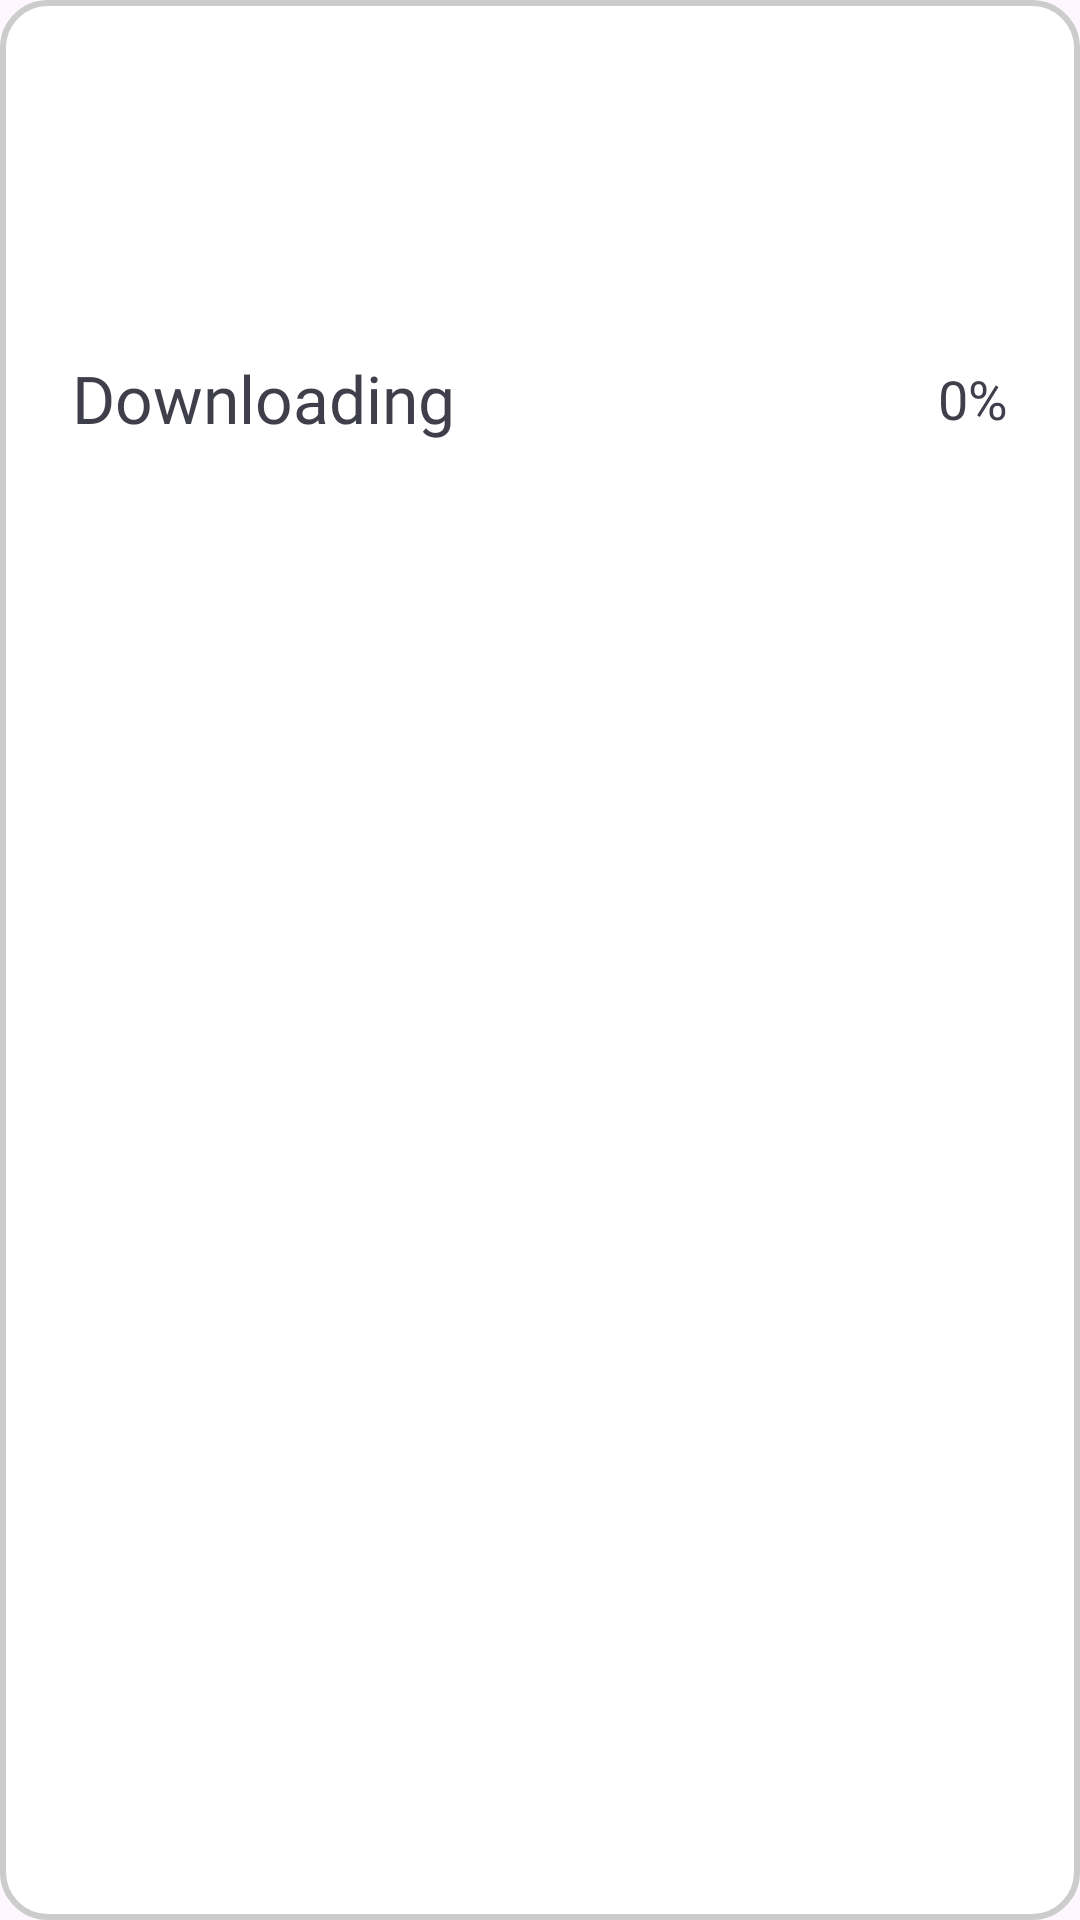

Layout XML and referenced resources for this Android screen:
<!-- AndroidManifest.xml: application theme Theme.Call_Theme -->
<!-- res/layout/layout_dialog_download.xml -->
<?xml version="1.0" encoding="utf-8"?>
<androidx.constraintlayout.widget.ConstraintLayout xmlns:android="http://schemas.android.com/apk/res/android"
    xmlns:app="http://schemas.android.com/apk/res-auto"
    xmlns:tools="http://schemas.android.com/tools"
    android:layout_width="match_parent"
    android:padding="24dp"
    android:background="@drawable/bg_dialog_v1"
    android:layout_marginHorizontal="48dp"
    android:layout_height="wrap_content">

    <ImageView
        android:id="@+id/imageView2"
        android:layout_width="70dp"
        android:layout_height="70dp"
        android:src="@drawable/ic_download"
        app:layout_constraintEnd_toEndOf="parent"
        app:layout_constraintStart_toStartOf="parent"
        app:layout_constraintTop_toTopOf="parent"
        app:tint="@color/main_color" />

    <TextView
        android:id="@+id/textTitle"
        android:layout_width="0dp"
        android:layout_height="wrap_content"
        android:layout_marginTop="24dp"
        android:fontFamily="@font/roboto_semi_bold_600"
        android:text="@string/downloading"
        android:gravity="center_vertical|left"
        android:paddingEnd="6dp"
        android:textColor="@color/black_app"
        android:textSize="22sp"
        app:layout_constraintEnd_toStartOf="@+id/txtProgress"
        app:layout_constraintStart_toStartOf="parent"
        app:layout_constraintTop_toBottomOf="@+id/imageView2" />

    <TextView
        android:id="@+id/txtProgress"
        android:layout_width="wrap_content"
        android:layout_height="wrap_content"
        android:text="0%"
        android:gravity="end"
        android:textSize="18sp"
        android:fontFamily="@font/roboto_medium_500"
        android:textColor="@color/black_app"
        app:layout_constraintEnd_toEndOf="parent"
        app:layout_constraintTop_toTopOf="@+id/textTitle"
        app:layout_constraintBottom_toBottomOf="@+id/textTitle"/>

    <ProgressBar
        android:id="@+id/prgDownload"
        android:layout_marginTop="24dp"
        android:layout_width="match_parent"
        style="?android:attr/progressBarStyleHorizontal"
        android:layout_height="wrap_content"
        app:layout_constraintBottom_toBottomOf="parent"
        app:layout_constraintTop_toBottomOf="@+id/textTitle"
        android:progressDrawable="@drawable/custom_seekbar"
        tools:layout_editor_absoluteX="24dp" />

</androidx.constraintlayout.widget.ConstraintLayout>
<!-- resources referenced by this layout -->
<resources>
  <color name="black_app">#3F3F4B</color>
  <color name="main_color">#766EFF</color>
  <!-- drawable bg_dialog_v1 (drawable) -->
  <?xml version="1.0" encoding="utf-8"?>
  <shape xmlns:android="http://schemas.android.com/apk/res/android">
      <stroke android:width="2dp"
          android:color="#CCCCCC"/>
      <solid android:color="#FFFFFF"/>
      <corners android:radius="15dp"/>
  </shape>
  <string name="downloading">Downloading</string>
  <style name="Theme.Call_Theme" parent="Theme.Material3.DayNight.NoActionBar">
          
          <item name="colorPrimary">@color/purple_500</item>
          <item name="colorPrimaryVariant">@color/black</item>
          <item name="colorOnPrimary">@color/white</item>
          
          <item name="colorSecondary">@color/teal_200</item>
          <item name="colorSecondaryVariant">@color/teal_700</item>
          <item name="colorOnSecondary">@color/black</item>
          
          <item name="android:statusBarColor" tools:targetApi="l">?attr/colorPrimaryVariant</item>
          
      </style>
  <color name="purple_500">#FF6200EE</color>
  <color name="black">#FF000000</color>
  <color name="white">#FFFFFFFF</color>
  <color name="teal_200">#FF03DAC5</color>
  <color name="teal_700">#FF018786</color>
</resources>
